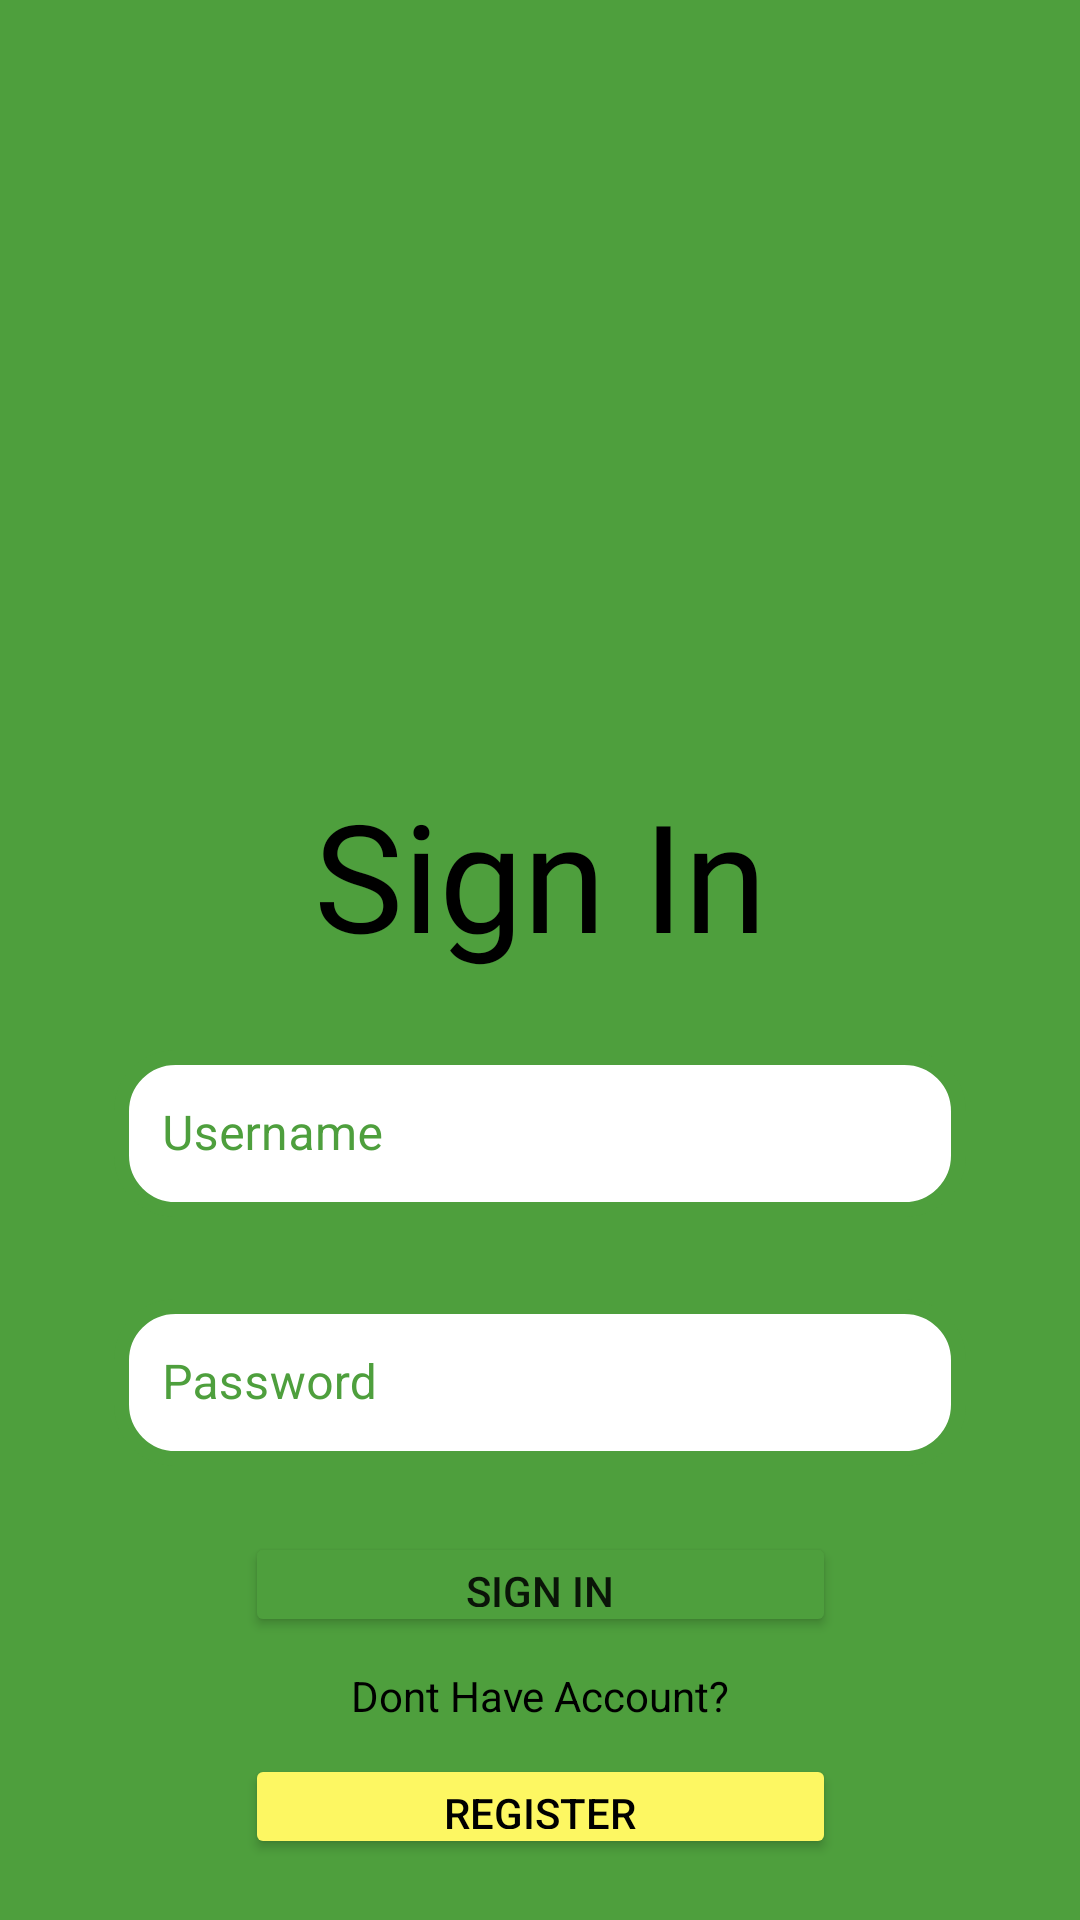

Here is an Android app screen rendered from its layout file. Give the layout XML and the strings, colors and styles it references.
<!-- AndroidManifest.xml: application theme Theme.GraveApplication -->
<!-- res/layout/fragment_login.xml -->
<?xml version="1.0" encoding="utf-8"?>
<androidx.constraintlayout.widget.ConstraintLayout xmlns:android="http://schemas.android.com/apk/res/android"
    xmlns:tools="http://schemas.android.com/tools"
    android:layout_width="match_parent"
    android:layout_height="match_parent"
    xmlns:app="http://schemas.android.com/apk/res-auto"
    tools:context=".LoginFragment">

    <ImageView
        android:id="@+id/iv_login_layout_green"
        android:layout_width="wrap_content"
        android:layout_height="wrap_content"
        android:background="@drawable/ic_rectangle_75"
        tools:ignore="MissingConstraints" />

    <ImageView
        android:id="@+id/iv_login_layout_white"
        android:layout_width="wrap_content"
        android:layout_height="wrap_content"
        app:layout_constraintEnd_toEndOf="parent"
        app:layout_constraintBottom_toBottomOf="parent"
        android:background="@drawable/ic_rectangle_76"/>

    <ImageView
        android:id="@+id/iv_login"
        android:layout_width="200dp"
        android:layout_height="158dp"
        android:background="@drawable/ic_undraw_in_the_office_re_jtgc"
        app:layout_constraintStart_toStartOf="parent"
        app:layout_constraintTop_toTopOf="parent"
        app:layout_constraintEnd_toEndOf="parent"
        android:layout_marginTop="50dp"/>

    <TextView
        android:id="@+id/tv_login_signin"
        android:layout_width="wrap_content"
        android:layout_height="wrap_content"
        app:layout_constraintStart_toStartOf="parent"
        app:layout_constraintEnd_toEndOf="parent"
        app:layout_constraintTop_toBottomOf="@id/iv_login"
        android:layout_marginTop="50dp"
        android:text="@string/Sign_In"
        android:fontFamily="@font/fontpoppins"
        android:textSize="50dp"
        android:textColor="@color/black"/>

    <com.google.android.material.textfield.TextInputLayout
        android:id="@+id/et_login_username_field"
        style="@style/Widget.MaterialComponents.TextInputLayout.OutlinedBox"
        android:layout_width="284dp"
        android:layout_height="63dp"
        android:layout_marginTop="20dp"
        android:textColorHint="@color/green"
        app:boxStrokeColor="@color/green"
        app:layout_constraintEnd_toEndOf="parent"
        app:layout_constraintStart_toStartOf="parent"
        app:layout_constraintTop_toBottomOf="@+id/tv_login_signin"
        tools:ignore="MissingConstraints">

        <com.google.android.material.textfield.TextInputEditText
            android:id="@+id/et_login_username"
            android:layout_width="match_parent"
            android:layout_height="wrap_content"
            android:hint="@string/Username"
            android:background="@drawable/rounded_edittext"
            android:textColor="@color/green" />
    </com.google.android.material.textfield.TextInputLayout>

    <com.google.android.material.textfield.TextInputLayout
        android:id="@+id/et_login_password_field"
        style="@style/Widget.MaterialComponents.TextInputLayout.OutlinedBox"
        android:layout_width="284dp"
        android:layout_height="63dp"
        android:layout_marginTop="20dp"
        android:textColorHint="@color/green"
        app:boxStrokeColor="@color/green"
        app:layout_constraintEnd_toEndOf="parent"
        app:layout_constraintStart_toStartOf="parent"
        app:layout_constraintTop_toBottomOf="@+id/et_login_username_field"
        tools:ignore="MissingConstraints">

        <com.google.android.material.textfield.TextInputEditText
            android:id="@+id/et_login_password"
            android:layout_width="match_parent"
            android:layout_height="wrap_content"
            android:hint="@string/Password"
            android:background="@drawable/rounded_edittext"
            android:textColor="@color/green" />
    </com.google.android.material.textfield.TextInputLayout>

    <Button
        android:id="@+id/btn_login_signin"
        android:layout_width="197dp"
        android:layout_height="35dp"
        android:layout_marginTop="20dp"
        android:backgroundTint="@color/green"
        android:text="SIGN IN"
        app:layout_constraintEnd_toEndOf="parent"
        app:layout_constraintHorizontal_bias="0.5"
        app:layout_constraintStart_toStartOf="parent"
        app:cornerRadius="20dp"
        app:layout_constraintTop_toBottomOf="@+id/et_login_password_field" />

    <TextView
        android:id="@+id/tv_login_account"
        android:layout_width="wrap_content"
        android:layout_height="wrap_content"
        app:layout_constraintStart_toStartOf="parent"
        app:layout_constraintEnd_toEndOf="parent"
        app:layout_constraintTop_toBottomOf="@id/btn_login_signin"
        android:layout_marginTop="10dp"
        android:text="@string/Dont_Have_Account"
        android:textColor="@color/black"/>

    <Button
        android:id="@+id/btn_login_register"
        android:layout_width="197dp"
        android:layout_height="35dp"
        android:layout_marginTop="10dp"
        android:backgroundTint="@color/yellow"
        android:textColor="@color/black"
        android:text="@string/REGISTER"
        app:cornerRadius="20dp"
        app:layout_constraintEnd_toEndOf="parent"
        app:layout_constraintHorizontal_bias="0.5"
        app:layout_constraintStart_toStartOf="parent"
        app:layout_constraintTop_toBottomOf="@+id/tv_login_account" />



</androidx.constraintlayout.widget.ConstraintLayout>
<!-- resources referenced by this layout -->
<resources>
  <color name="black">#FF000000</color>
  <color name="green">#4E9F3D</color>
  <color name="yellow">#FDF762</color>
  <!-- drawable ic_rectangle_75 (drawable) -->
  <vector xmlns:android="http://schemas.android.com/apk/res/android"
      android:width="411dp"
      android:height="731dp"
      android:viewportWidth="411"
      android:viewportHeight="731">
    <path
        android:pathData="M0,0h411v731h-411z"
        android:fillColor="#4E9F3D"/>
  </vector>
  <!-- drawable rounded_edittext (drawable) -->
  <?xml version="1.0" encoding="utf-8"?>
  <shape xmlns:android="http://schemas.android.com/apk/res/android"
      android:shape="rectangle" android:padding="15dp">
  
      <solid android:color="#FFFFFF" />
      <corners
          android:bottomRightRadius="18dp"
          android:bottomLeftRadius="18dp"
          android:topLeftRadius="18dp"
          android:topRightRadius="18dp" />
      <stroke android:width="5dip" android:color="#4E9F3D" />
  </shape>
  <string name="Dont_Have_Account">Dont Have Account?</string>
  <string name="Password">Password</string>
  <string name="REGISTER">REGISTER</string>
  <string name="Sign_In">Sign In</string>
  <string name="Username">Username</string>
  <style name="Theme.GraveApplication" parent="Theme.MaterialComponents.DayNight.DarkActionBar">
          
          <item name="colorPrimary">@color/purple_500</item>
          <item name="colorPrimaryVariant">@color/purple_700</item>
          <item name="colorOnPrimary">@color/white</item>
          
          <item name="colorSecondary">@color/teal_200</item>
          <item name="colorSecondaryVariant">@color/teal_700</item>
          <item name="colorOnSecondary">@color/black</item>
          
          <item name="android:statusBarColor" tools:targetApi="l">?attr/colorPrimaryVariant</item>
          
      </style>
  <color name="purple_500">#FF6200EE</color>
  <color name="purple_700">#FF3700B3</color>
  <color name="white">#FFFFFFFF</color>
  <color name="teal_200">#FF03DAC5</color>
  <color name="teal_700">#FF018786</color>
</resources>
